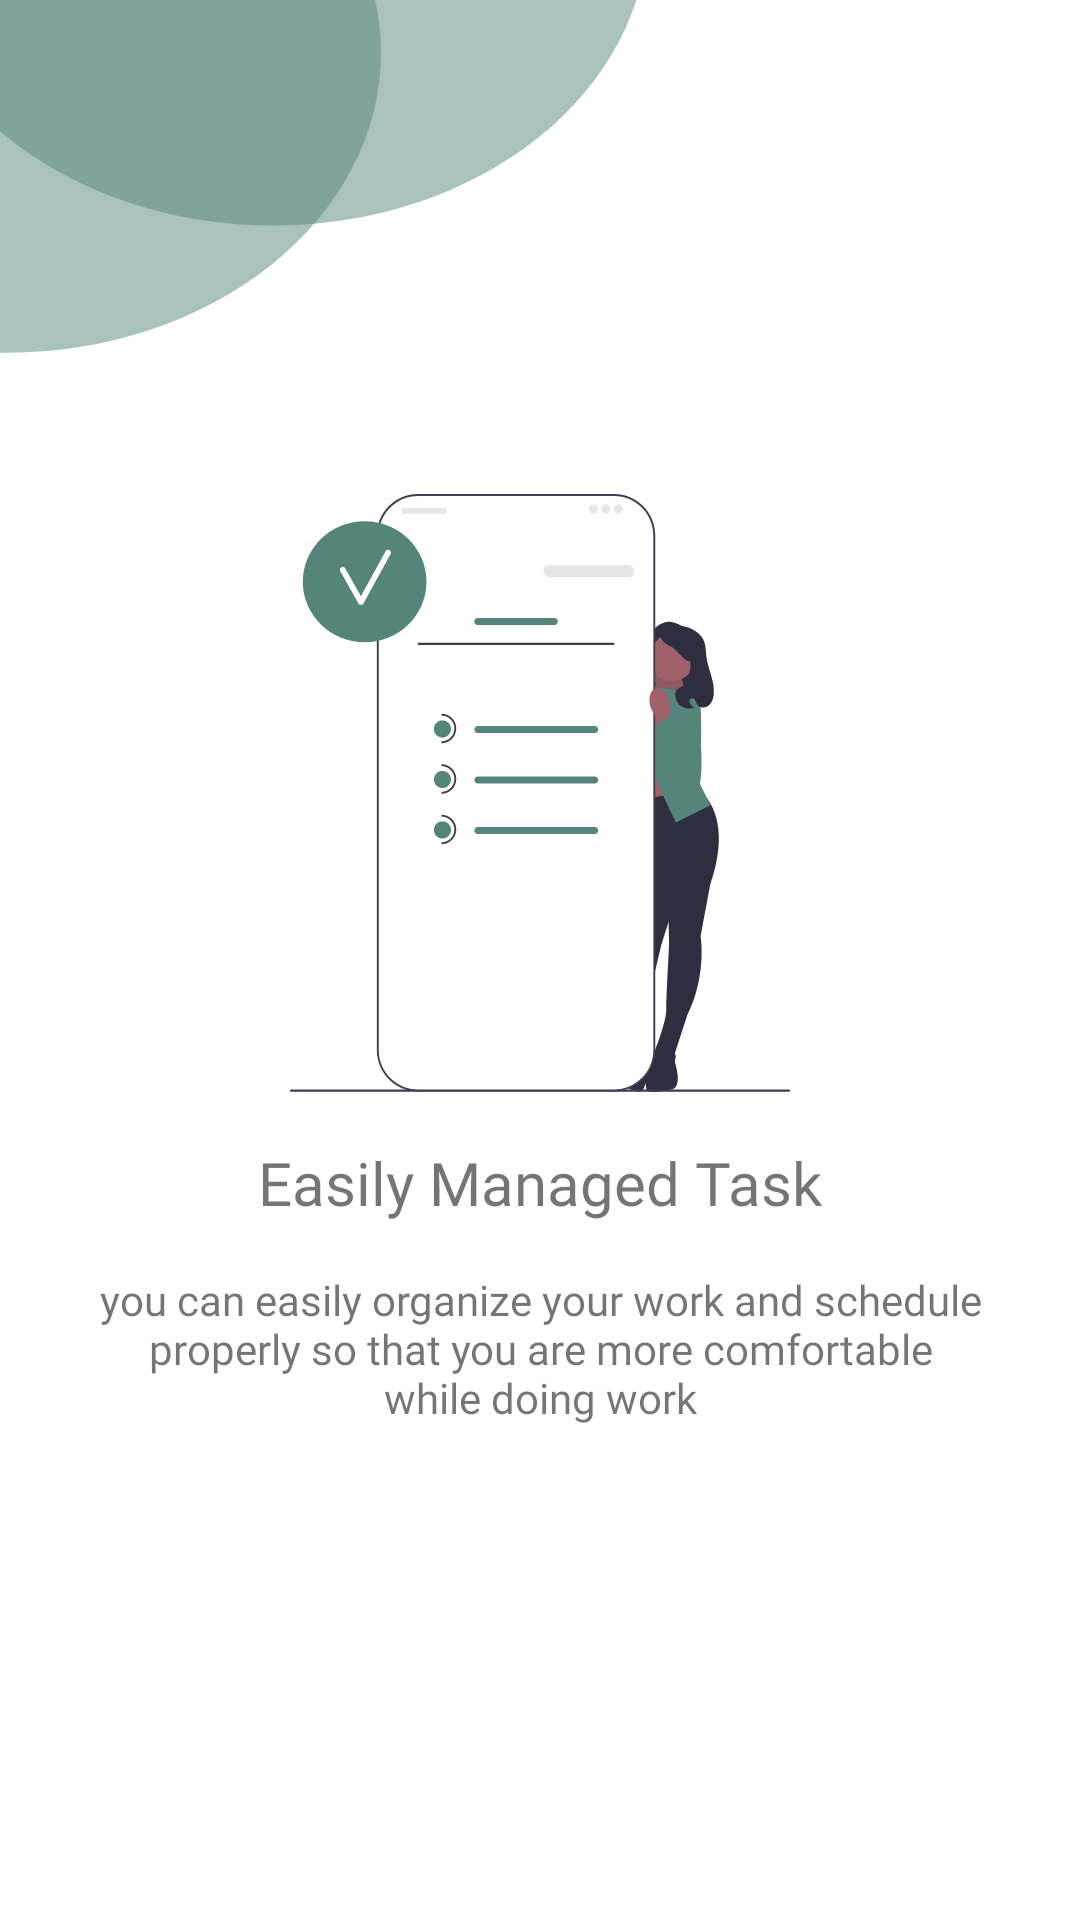

This screen was rendered from an Android layout file. Write that file and the resources it references.
<!-- AndroidManifest.xml: application theme Theme.MyApplication -->
<!-- res/layout/fragment_landing_page_2.xml -->
<?xml version="1.0" encoding="utf-8"?>

<LinearLayout xmlns:android="http://schemas.android.com/apk/res/android"
    android:layout_width="match_parent"
    android:layout_height="match_parent"
    android:background="@drawable/background_landing"
    android:gravity="center"
    android:orientation="vertical">

    <androidx.appcompat.widget.AppCompatImageView
        android:layout_width="200dp"
        android:layout_height="200dp"
        android:src="@drawable/img_landing_2"/>

    <TextView
        android:layout_width="wrap_content"
        android:layout_height="wrap_content"
        android:fontFamily="@font/roboto_medium"
        android:text="@string/title_landing_2"
        android:textSize="20sp"
        android:layout_marginTop="16dp"
        android:layout_marginStart="16dp"
        android:layout_marginEnd="16dp"/>

    <TextView
        android:layout_width="wrap_content"
        android:layout_height="wrap_content"
        android:fontFamily="@font/roboto_medium"
        android:text="@string/desc_landing_2"
        android:textAlignment="center"
        android:layout_marginTop="16dp"
        android:layout_marginStart="32dp"
        android:layout_marginEnd="32dp"/>


</LinearLayout>
<!-- resources referenced by this layout -->
<resources>
  <!-- drawable background_landing (drawable) -->
  <vector xmlns:android="http://schemas.android.com/apk/res/android"
      android:width="360dp"
      android:height="800dp"
      android:viewportWidth="360"
      android:viewportHeight="800">
    <group>
      <clip-path
          android:pathData="M0,0h360v800h-360z"/>
      <path
          android:pathData="M0,0h360v800h-360z"
          android:fillColor="#ffffff"/>
      <group>
        <clip-path
            android:pathData="M-34,-48h414v896h-414z"/>
        <path
            android:pathData="M-34,-48h414v896h-414z"
            android:fillColor="#ffffff"/>
        <path
            android:pathData="M2,22m-125,0a125,125 0,1 1,250 0a125,125 0,1 1,-250 0"
            android:fillColor="#55847A"
            android:fillAlpha="0.5"/>
        <path
            android:pathData="M91,-31m-125,0a125,125 0,1 1,250 0a125,125 0,1 1,-250 0"
            android:fillColor="#55847A"
            android:fillAlpha="0.5"/>
      </group>
    </group>
  </vector>
  <!-- drawable img_landing_2: vector/xml drawable (drawable, 11599 chars, omitted) -->
  <string name="desc_landing_2">you can easily organize your work  and schedule properly so that you are more comfortable while doing work</string>
  <string name="title_landing_2">Easily Managed Task</string>
  <style name="Theme.MyApplication" parent="Theme.MaterialComponents.DayNight.NoActionBar">
          
          <item name="colorPrimary">@color/green</item>
          <item name="colorPrimaryVariant">@color/grey</item>
          <item name="colorOnPrimary">@color/white</item>
          
          <item name="colorSecondary">@color/teal_200</item>
          <item name="colorSecondaryVariant">@color/teal_700</item>
          <item name="colorOnSecondary">@color/black</item>
          
          <item name="android:statusBarColor">?attr/colorPrimaryVariant</item>
          
          <item name="android:windowNoTitle">true</item>
          <item name="android:windowFullscreen">true</item>
          <item name="windowNoTitle">true</item>
          <item name="windowActionBar">true</item>
      </style>
  <color name="green">#55847A</color>
  <color name="grey">#A5A5A5</color>
  <color name="white">#FFFFFFFF</color>
  <color name="teal_200">#FF03DAC5</color>
  <color name="teal_700">#FF018786</color>
  <color name="black">#FF000000</color>
</resources>
